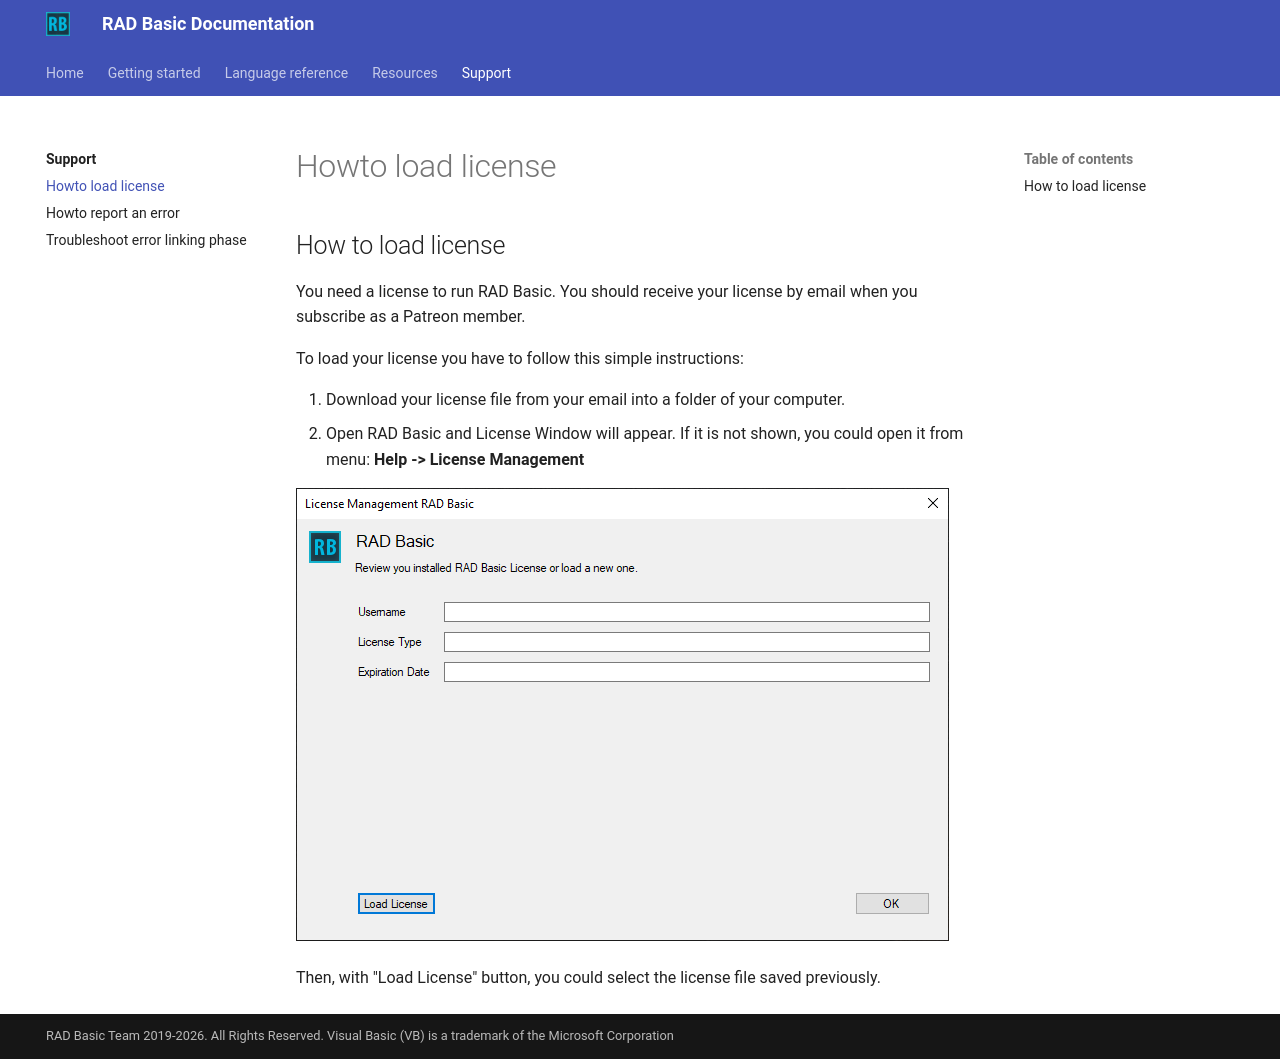

repository: radbasic/radbasic-docs · page: support/howto-load-license/index.html · generator: mkdocs

## How to load license

You need a license to run RAD Basic. You should receive your license by email when you subscribe as a Patreon member.

To load your license you have to follow this simple instructions:

1. Download your license file from your email into a folder of your computer.
1. Open RAD Basic and License Window will appear. If it is not shown, you could open it from menu: **Help -> License Management**

![](assets/license_management_load.png)

Then, with "Load License" button, you could select the license file saved previously.
